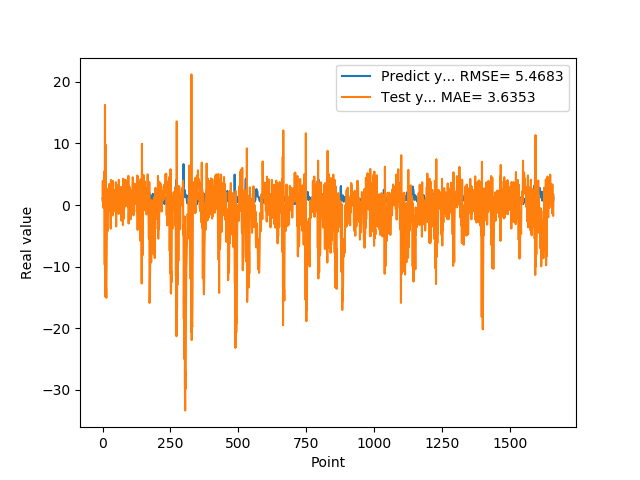

Source data for this figure (header and first rows):
1.074290990829999792e+00, 6.423783743366648924e-01
9.521890282630000035e-01, 3.950478576151098764e+00
9.879170060160000766e-01, 5.629510865960167809e-01
1.011654973029999960e+00, -4.434654544822584921e-01
0.000000000000000000e+00, 2.070236020645469743e+00
7.643579840659999736e-01, 2.866849379645450391e+00
7.788103222849999119e-01, 1.637525120290080682e+00
3.306220054629999794e+00, 5.508403330514465068e+00
1.055441975589999970e+00, -9.683262338953378290e+00
7.543110251430000801e-01, 1.626483072242363903e+01
7.915459871289999283e-01, -1.487979914220244559e+01
1.409499049189999909e+00, 9.816434190970815266e+00
8.875439763070001042e-01, -1.436329461545218322e+01
6.401469707490000660e-01, -1.350058831926442870e+01
5.082880258560000808e-01, -1.507729099250826366e+01
8.640019893649999450e-01, -8.847134981447625890e+00
5.725920200349999822e-01, -3.287205828989661960e+00
8.469420075419999971e-01, -1.062126433888694876e+00
9.181020259860001032e-01, -4.272171758834389266e+00
7.976629734039999420e-01, 2.109874056585846702e+00
9.608020186419998776e-01, 6.901850708970711512e-01
9.555831551549999192e-01, 1.975636222213997817e+00
3.470349907879999862e-01, 2.722548255803299622e+00
9.546210169789999256e-01, 1.785100736300491597e+00
1.293938040730000072e+00, -3.312727461547440022e-01
5.251880288119999962e-01, 3.430136212812662677e+00
4.773890078070000542e-01, -9.240575657884601002e-01
1.275226235389999907e+00, 5.690813012552031064e-02
8.723750114439999814e-01, 3.365716755107824643e+00
8.355640172959999390e-01, 1.094033204756816646e+00
7.321749925609999377e-01, -3.836639920191279973e+00
7.640249729160000225e-01, 4.076914226721642720e+00
4.072830080990000323e-01, 9.577561074309941525e-01
4.752210080619999610e-01, 2.201973936129566933e+00
8.781340122220000488e-01, 4.391127688519840255e-01
7.414129972460000717e-01, 3.027491854914521774e+00
1.258002042770000051e+00, 1.993001385032036499e+00
1.069700956339999953e+00, -1.681715072710137537e+00
7.274609804150000691e-01, 3.921440661898222935e+00
7.892770171170000459e-01, 2.657472222991458244e-01
6.237750053410000550e-01, 1.695736955027452586e+00
6.914690136910000007e-01, 2.411043439456790338e+00
8.557710051540000640e-01, -4.657026536943235651e-01
7.093830108640000187e-01, 2.061294890361899945e+00
1.014547944070000041e+00, 1.044022453956014340e+00
1.115731000900000103e+00, -4.031670762344048697e-02
4.182830154900000208e-01, 2.449410846827777544e+00
1.002280950550000105e+00, 1.925479450147291882e-01
1.218860983849999968e+00, -1.159530256485667765e+00
1.143296003339999922e+00, 3.731829615893608842e+00
6.528189778330000248e-01, -3.474766663333990202e+00
6.746559739110000731e-01, 7.693706277205352162e-01
6.009536385540000802e-01, -3.700420072071162192e-01
6.694570183749999348e-01, 3.249023796567015676e+00
6.538079977039999990e-01, -1.655947832408799225e-01
7.814120054240000224e-01, 5.488270767883074441e-01
1.206303954120000022e+00, 2.800768148054464182e-02
8.469259738919999725e-01, 1.695981938948098566e+00
8.286409974099999687e-01, 1.265958009953555230e+00
6.482390165329999787e-01, -1.445133903781156137e+00
5.623700022700000023e-01, 4.091589416987002181e+00
... 1,599 more rows
